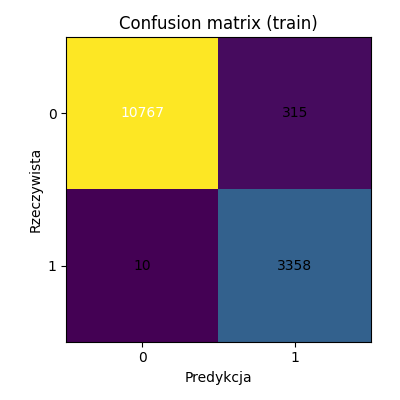

The table this chart was drawn from, first rows:
, pred_0, pred_1
true_0, 10767, 315
true_1, 10, 3358
